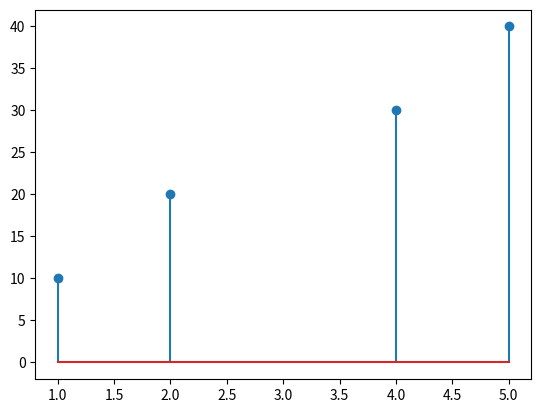

The matplotlib source for this figure:
import matplotlib.pyplot as pl
a=[10,20,30,40]
b=[1,2,4,5]
pl.stem(b,a)
pl.show()